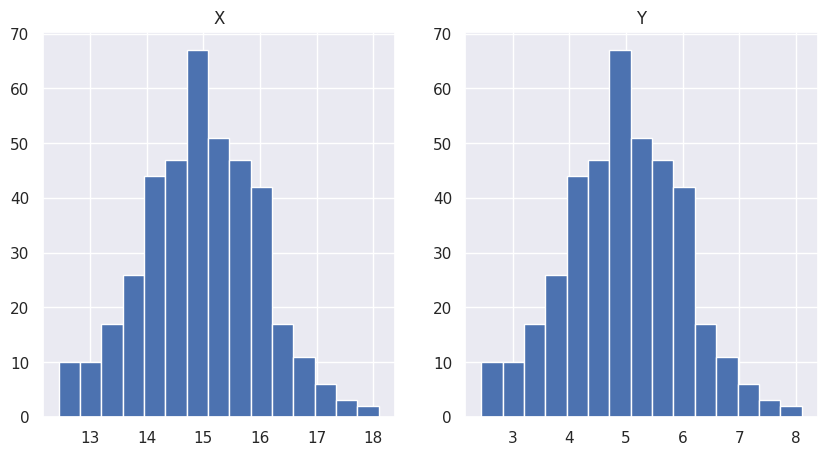
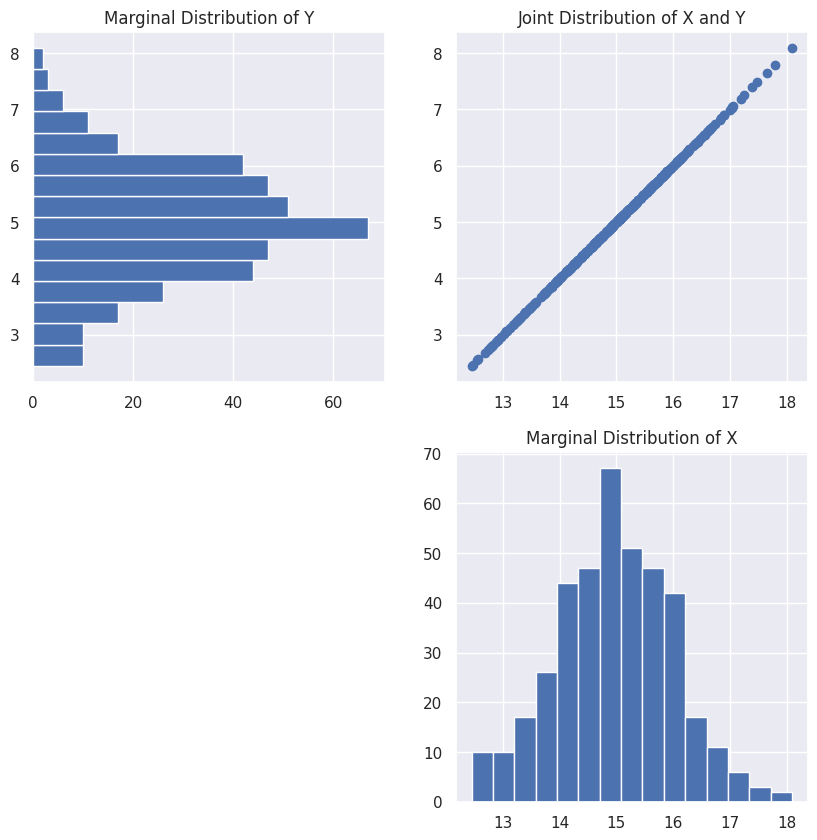

Generate these figures, in order, with matplotlib:
# import the packages we are going to be using
import numpy as np # for getting our distribution
import matplotlib.pyplot as plt # for plotting
import seaborn as sns; sns.set() # For a different plotting theme

# Don't worry so much about what rho is doing here
# Just know if we have a rho of 1 then we will get a perfectly
# upward sloping line, and if we have a rho of -1, we will get 
# a perfectly downward slopping line. A rho of 0 will 
# get us a 'cloud' of points
r = 1

# Don't worry so much about the following three lines of code for now
# this is just getting the data for us to plot
mean = [15, 5]
cov = [[1, r], [r, 1]]
x, y = x, y = np.random.multivariate_normal(mean, cov, 400).T

# Adjust the figure size
plt.figure(figsize=(10,5))

# Plot the histograms of X and Y next to each other
plt.subplot(1,2,1)
plt.hist(x = x, bins = 15)
plt.title("X")

plt.subplot(1,2,2)
plt.hist(x = y, bins = 15)
plt.title("Y")

plt.show()

# Plot the data
plt.figure(figsize=(10,10))
plt.subplot(2,2,2)
plt.scatter(x = x, y = y)
plt.title("Joint Distribution of X and Y")

# Plot the Marginal X Distribution
plt.subplot(2,2,4)
plt.hist(x = x, bins = 15)
plt.title("Marginal Distribution of X")


# Plot the Marginal Y Distribution
plt.subplot(2,2,1)
plt.hist(x = y, orientation = "horizontal", bins = 15)
plt.title("Marginal Distribution of Y")

# Show the plots
plt.show()

